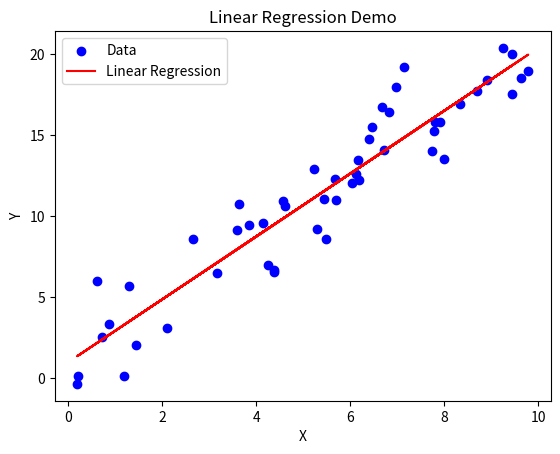

Recreate this plot in Python.
import numpy as np
import matplotlib.pyplot as plt
from scipy import stats

# Generate sample data
np.random.seed(0)
x = np.random.rand(50) * 10
y = 2 * x + 1 + np.random.randn(50) * 2  # Adding some random noise

# Perform linear regression
slope, intercept, r_value, p_value, std_err = stats.linregress(x, y)

# Create a scatterplot of the data
plt.scatter(x, y, label='Data', color='b')

# Create the regression line
regression_line = slope * x + intercept

# Plot the regression line
plt.plot(x, regression_line, label='Linear Regression', color='r')

# Add labels and legend
plt.xlabel('X')
plt.ylabel('Y')
plt.legend()

# Display the plot
plt.title('Linear Regression Demo')
plt.show()

# Output the regression results
print(f"Slope: {slope:.2f}")
print(f"Intercept: {intercept:.2f}")
print(f"R-squared value: {r_value**2:.2f}")
